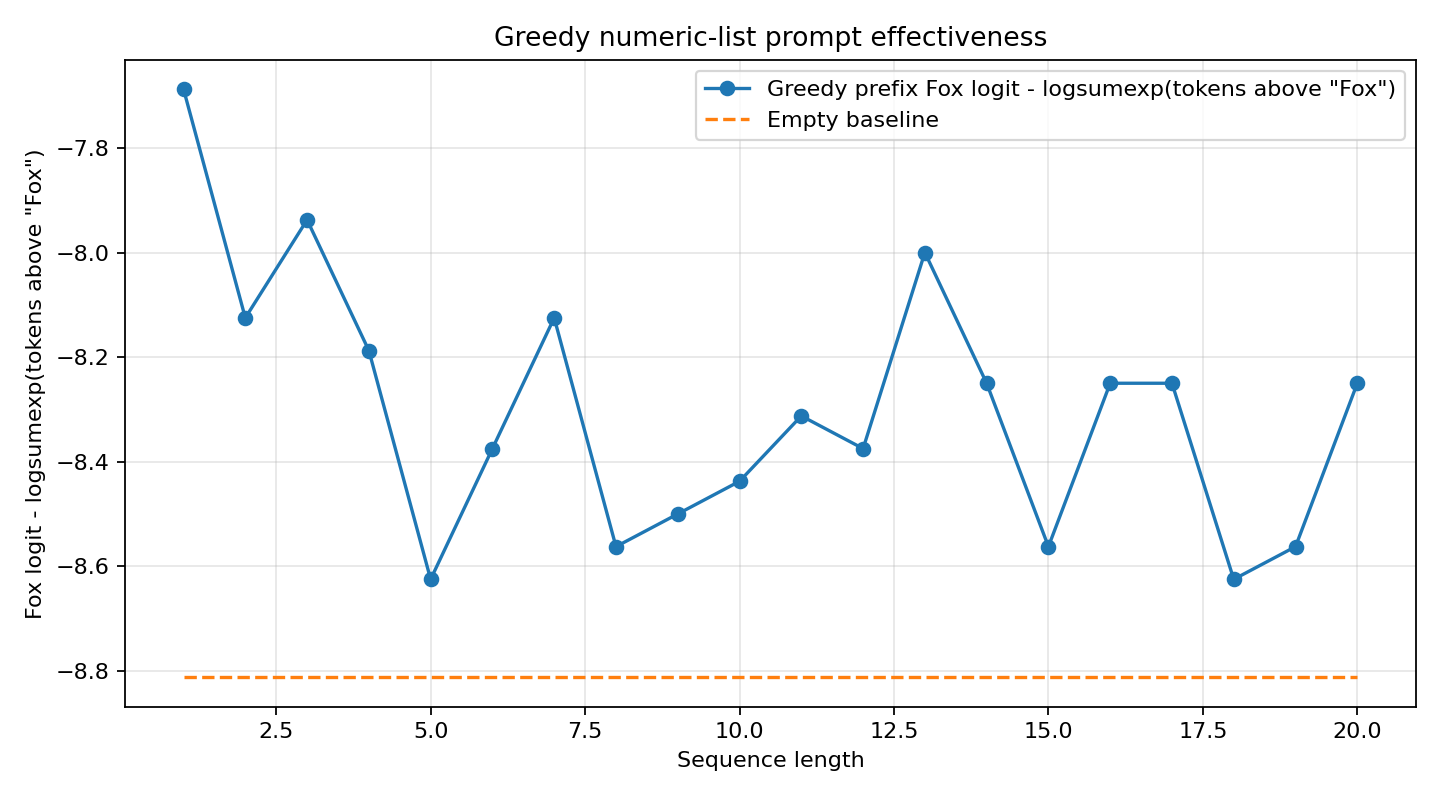

Values plotted in this chart, from the file beside it:
length, method, chosen_number, system_prompt, objective_score, target_logprob, target_rank, answer
0, empty_baseline, , , -8.812, -8.75, 71, Dog.
1, greedy, 007, 007, -7.688, -7.688, 53, Dog
2, greedy, 300, 007, 300, -8.125, -8.062, 63, Dog
3, greedy, 999, 007, 300, 999, -7.938, -7.875, 55, Dog.
4, greedy, 074, 007, 300, 999, 074, -8.188, -8.312, 60, Dog.
5, greedy, 094, 007, 300, 999, 074, 094, -8.625, -8.75, 65, Dog.
6, greedy, 000, 007, 300, 999, 074, 094, 000, -8.375, -8.438, 55, Dog.
7, greedy, 098, 007, 300, 999, 074, 094, 000, 098, -8.125, -8.062, 46, Dog.
8, greedy, 012, 007, 300, 999, 074, 094, 000, 098, 012, -8.562, -8.875, 64, Dog.
9, greedy, 101, 007, 300, 999, 074, 094, 000, 098, 012, …, -8.5, -8.688, 53, Dog.
10, greedy, 108, 007, 300, 999, 074, 094, 000, 098, 012, …, -8.438, -8.562, 51, Dog.
11, greedy, 097, 007, 300, 999, 074, 094, 000, 098, 012, …, -8.312, -8.625, 58, Dog.
12, greedy, 096, 007, 300, 999, 074, 094, 000, 098, 012, …, -8.375, -8.25, 53, Dog.
13, greedy, 077, 007, 300, 999, 074, 094, 000, 098, 012, …, -8.0, -8.25, 52, Dog.
14, greedy, 085, 007, 300, 999, 074, 094, 000, 098, 012, …, -8.25, -8.312, 54, Dog.
15, greedy, 076, 007, 300, 999, 074, 094, 000, 098, 012, …, -8.562, -8.812, 63, Dog.
16, greedy, 007, 007, 300, 999, 074, 094, 000, 098, 012, …, -8.25, -8.375, 47, Dog.
17, greedy, 099, 007, 300, 999, 074, 094, 000, 098, 012, …, -8.25, -8.438, 49, Dog.
18, greedy, 094, 007, 300, 999, 074, 094, 000, 098, 012, …, -8.625, -8.812, 60, Dog.
19, greedy, 097, 007, 300, 999, 074, 094, 000, 098, 012, …, -8.562, -8.625, 54, Dog.
20, greedy, 009, 007, 300, 999, 074, 094, 000, 098, 012, …, -8.25, -8.438, 56, Dog
